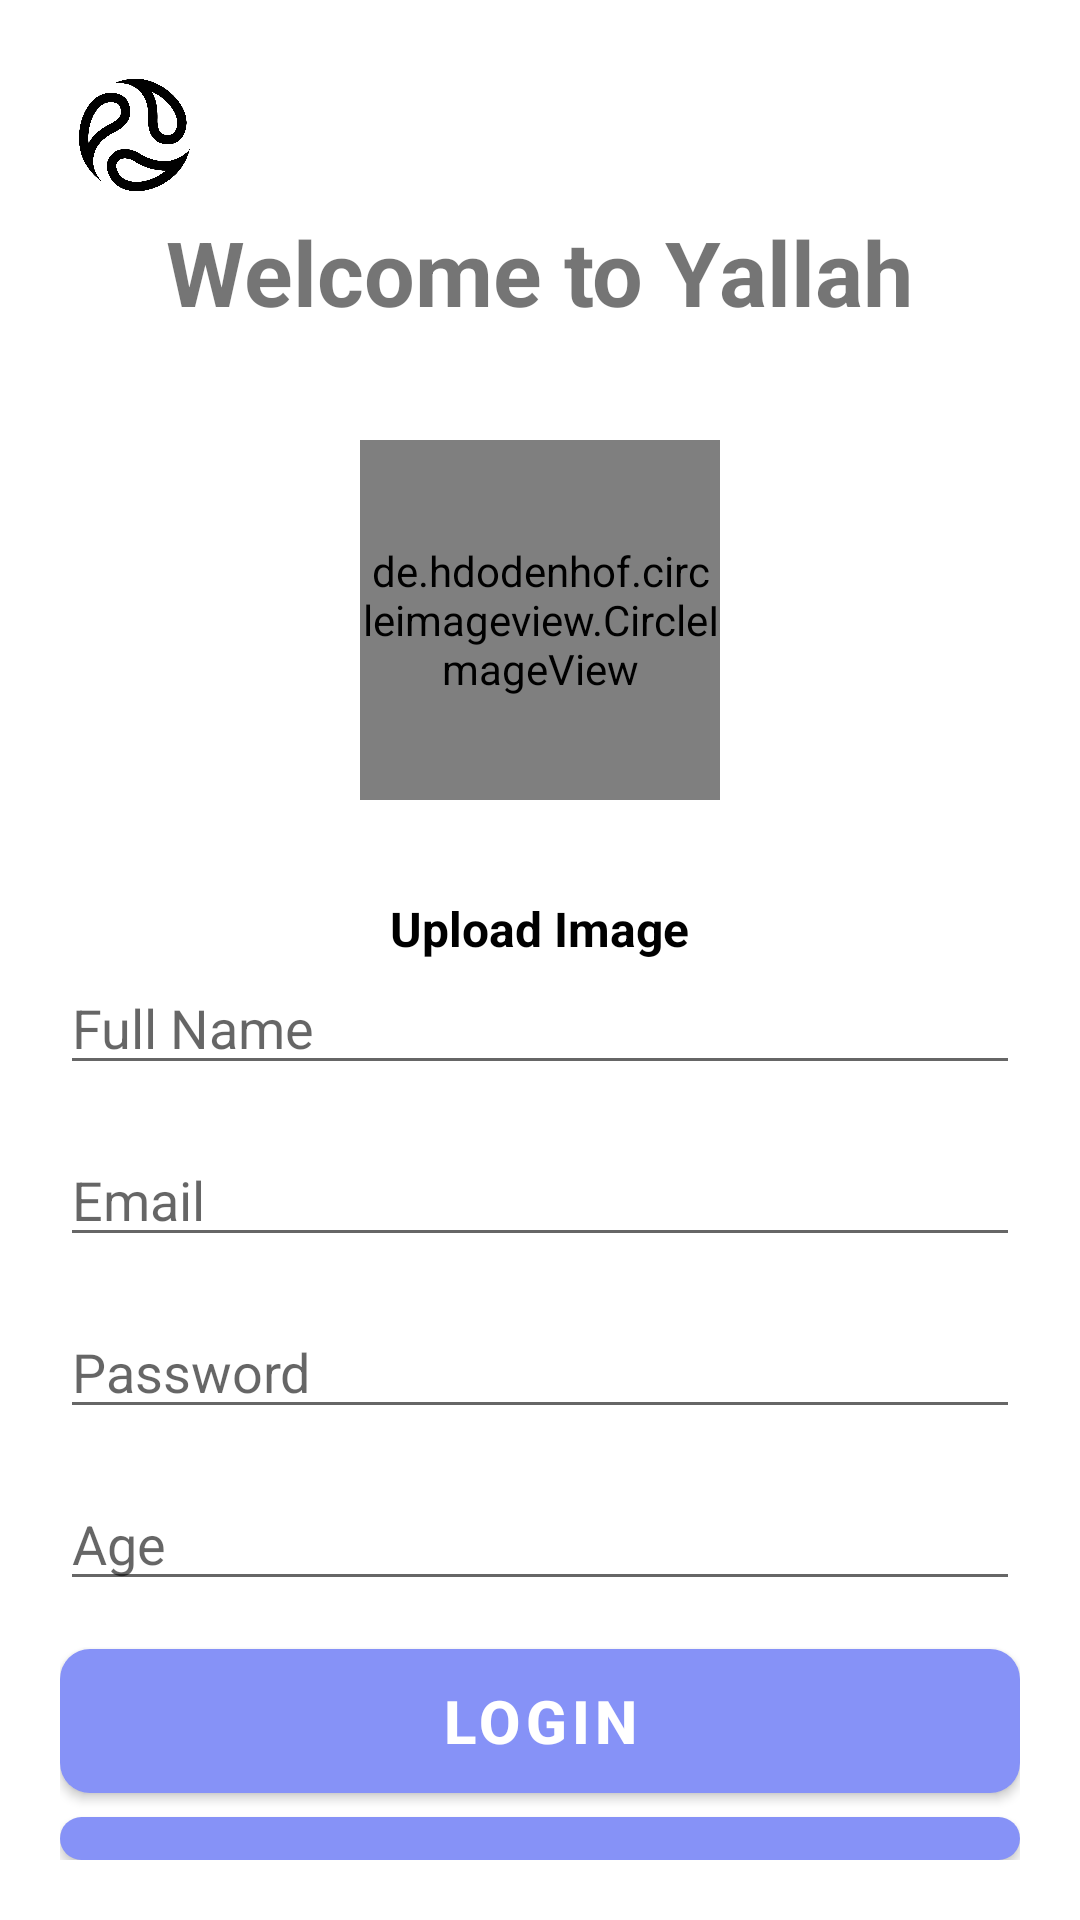

Reconstruct the res/layout file that produces this screen, plus the resources it refers to.
<!-- AndroidManifest.xml: application theme Theme.NavigationDrawer -->
<!-- res/layout/res_test.xml -->
<?xml version="1.0" encoding="utf-8"?>
<LinearLayout xmlns:android="http://schemas.android.com/apk/res/android"
    xmlns:app="http://schemas.android.com/apk/res-auto"

    android:layout_width="match_parent"
    android:layout_height="match_parent"
    android:orientation="vertical"
    android:padding="20dp"
    android:background="@drawable/button_welcome_color">

    <ImageView
        android:id="@+id/logo"
        android:layout_width="50dp"
        android:layout_height="50dp"
        android:layout_centerHorizontal="true"
        android:layout_gravity="left|top"
        android:layout_marginLeft="0dp"

        android:layout_marginTop="0dp"
        android:layout_marginBottom="-40dp"
        android:src="@drawable/img_1"

        />

    <TextView
        android:id="@+id/registerTitle"
        android:layout_width="wrap_content"
        android:layout_height="wrap_content"
        android:text="Welcome to Yallah"
        android:textStyle="bold"
        android:textSize="30sp"
        android:layout_gravity="center_horizontal"
        android:layout_marginTop="40dp"
        android:layout_marginBottom="20dp" />

    <LinearLayout
        android:layout_width="match_parent"
        android:layout_height="wrap_content"
        android:orientation="vertical"
        android:gravity="center_horizontal"
        android:layout_marginTop="16dp">

        <de.hdodenhof.circleimageview.CircleImageView
            android:id="@+id/ProfilePicture"
            android:layout_width="120dp"
            android:layout_height="120dp"
            android:src="@drawable/baseline_account_circle_24"
            app:civ_border_width="2dp"
            android:layout_marginBottom="16dp" />

        <ImageView
            android:id="@+id/uploadButton2"
            android:layout_width="wrap_content"
            android:layout_height="wrap_content"
            android:src="@drawable/baseline_add_photo_alternate_24"
            android:contentDescription="Upload Image"
            android:layout_gravity="center"
            android:layout_marginBottom="16dp" />

        <TextView
            android:id="@+id/uploadLabel"
            android:layout_width="wrap_content"
            android:layout_height="wrap_content"
            android:text="Upload Image"
            android:textColor="@android:color/black"
            android:textSize="16sp"
            android:textStyle="bold"
            android:layout_gravity="center" />

    </LinearLayout>






    <EditText
        android:id="@+id/registerName"
        android:layout_width="match_parent"
        android:layout_height="wrap_content"
        android:hint="Full Name"
        android:inputType="text"
        android:layout_marginBottom="16dp" />

    <EditText
        android:id="@+id/registerEmail"
        android:layout_width="match_parent"
        android:layout_height="wrap_content"
        android:hint="Email"
        android:inputType="textEmailAddress"
        android:layout_marginBottom="16dp" />

    <EditText
        android:id="@+id/registerPassword"
        android:layout_width="match_parent"
        android:layout_height="wrap_content"
        android:hint="Password"
        android:inputType="textPassword"
        android:layout_marginBottom="16dp" />

    <EditText
        android:id="@+id/registerAge"
        android:layout_width="match_parent"
        android:layout_height="wrap_content"
        android:hint="Age"
        android:inputType="none"
        android:focusable="false"
        android:clickable="true"
        android:layout_marginBottom="16dp" />



    <Button
        android:id="@+id/loginButton2"
        android:layout_width="match_parent"
        android:layout_height="wrap_content"
        android:text="Login"
        android:textColor="@color/white"
        android:textSize="20sp"
        android:textStyle="bold"
        android:background="@drawable/rounded_button"

        android:layout_marginBottom="8dp" />

    <Button
        android:id="@+id/registerButton2"
        android:layout_width="match_parent"
        android:layout_height="wrap_content"
        android:text="Register"
        android:textColor="@color/white"
        android:textSize="20sp"
        android:background="@drawable/rounded_button"

        android:textStyle="bold" />

    <TextView
        android:id="@+id/MessageFromSpring"
        android:layout_width="match_parent"
        android:layout_height="wrap_content"
        android:layout_gravity="bottom"
        android:layout_marginTop="50dp"
        android:textColor="@color/red"
        android:textStyle="bold"
        android:textSize="30dp"

        />

</LinearLayout>
<!-- resources referenced by this layout -->
<resources>
  <color name="red">#F11100</color>
  <color name="white">#FFFFFFFF</color>
  <!-- drawable img_1: png bitmap (drawable, 41840 bytes) -->
  <!-- drawable rounded_button (drawable) -->
  <selector xmlns:android="http://schemas.android.com/apk/res/android">
      
      <item android:state_pressed="true">
          <shape android:shape="rectangle">
              <solid android:color="@color/colorPrimaryDark" />
              <corners android:radius="10dp" />
              <padding
                  android:left="16dp"
                  android:top="12dp"
                  android:right="16dp"
                  android:bottom="12dp" />
          </shape>
      </item>
      
      <item>
          <shape android:shape="rectangle">
              <solid android:color="@color/lavender" />
              <corners android:radius="10dp" />
              <padding
                  android:left="16dp"
                  android:top="12dp"
                  android:right="16dp"
                  android:bottom="12dp" />
          </shape>
      </item>
      
      <item android:state_focused="true">
          <shape android:shape="rectangle">
              <solid android:color="@color/colorPrimary" />
              <corners android:radius="10dp" />
              <padding
                  android:left="16dp"
                  android:top="12dp"
                  android:right="16dp"
                  android:bottom="12dp" />
          </shape>
      </item>
  </selector>
  <style name="Theme.NavigationDrawer" parent="Theme.MaterialComponents.DayNight.DarkActionBar">
      
      
      <item name="windowActionBar">false</item>
      <item name="windowNoTitle">true</item>
      <item name="colorPrimary">@color/lavender</item>
      <item name="colorPrimaryVariant">@color/lavender</item>
      <item name="colorOnPrimary">@color/white</item>
      
      <item name="colorSecondary">@color/teal_200</item>
      <item name="colorSecondaryVariant">@color/teal_700</item>
      <item name="colorOnSecondary">@color/black</item>
      
      <item name="android:statusBarColor" tools:ignore="NewApi">?attr/colorPrimaryVariant</item>                
      
  </style>
  <color name="colorPrimaryDark">#000000</color>
  <color name="lavender">#8692f7</color>
  <color name="colorPrimary">#5C1E68</color>
  <color name="teal_200">#FF03DAC5</color>
  <color name="teal_700">#FF018786</color>
  <color name="black">#FF000000</color>
</resources>
